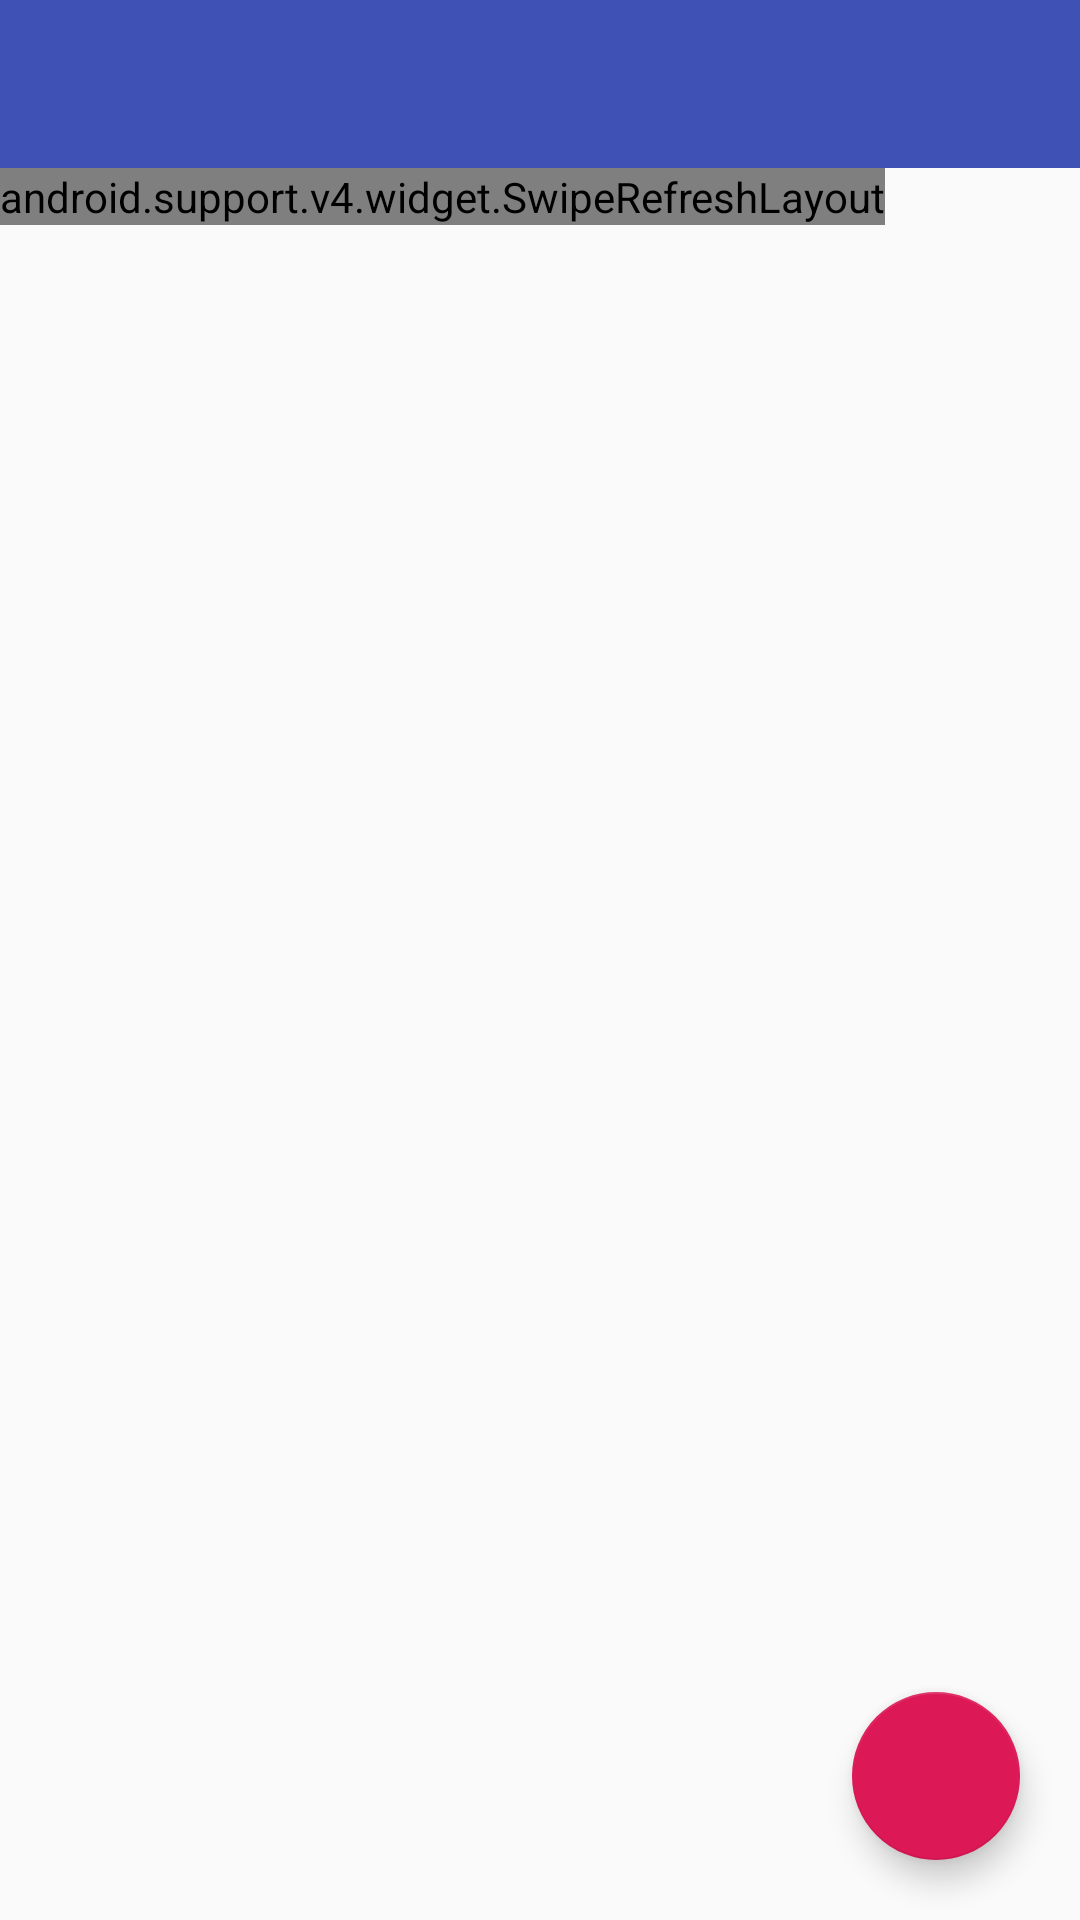

Layout XML and referenced resources for this Android screen:
<!-- AndroidManifest.xml: application theme AppTheme -->
<!-- res/layout/today_fragment.xml -->
<?xml version="1.0" encoding="utf-8"?>
<RelativeLayout xmlns:android="http://schemas.android.com/apk/res/android"
    android:layout_width="match_parent"
    android:layout_height="match_parent"
    xmlns:app="http://schemas.android.com/apk/res-auto"
    android:orientation="vertical">
<LinearLayout
    android:layout_width="match_parent"
    android:layout_height="match_parent"
    android:orientation="vertical">
    <android.support.design.widget.AppBarLayout
        android:layout_width="match_parent"
        android:layout_height="wrap_content">

        <android.support.v7.widget.Toolbar
            android:id="@+id/today_toolbar"
            android:layout_width="match_parent"
            android:layout_height="wrap_content"
            android:fitsSystemWindows="true">

            <ImageView
                android:layout_width="wrap_content"
                android:layout_height="wrap_content"
                android:src="@mipmap/ic_today" />
        </android.support.v7.widget.Toolbar>
    </android.support.design.widget.AppBarLayout>

    <android.support.v4.widget.SwipeRefreshLayout
        android:id="@+id/today_srl"
        android:layout_width="wrap_content"
        android:layout_height="wrap_content">

        <android.support.v7.widget.RecyclerView
            android:id="@+id/today_recycler_view"
            android:layout_width="match_parent"
            android:layout_height="match_parent" />

    </android.support.v4.widget.SwipeRefreshLayout>
</LinearLayout>

    <android.support.design.widget.FloatingActionButton
        android:id="@+id/fab"
        android:layout_width="wrap_content"
        android:layout_height="wrap_content"
        android:layout_alignParentBottom="true"
        android:layout_alignParentRight="true"
        android:layout_margin="20dp"
        android:src="@drawable/ic_fb_top"
        android:clickable="true"
        app:backgroundTint="#dc1856"
        app:elevation="6dp"
        app:rippleColor="#00ddff"
        app:pressedTranslationZ="25dp"
        app:fabSize="normal"
        />
</RelativeLayout>
<!-- resources referenced by this layout -->
<resources>
  <style name="AppTheme" parent="Theme.AppCompat.Light.NoActionBar">
          
          <item name="colorPrimary">@color/colorPrimary</item>
          <item name="colorPrimaryDark">@color/colorPrimaryDark</item>
          <item name="colorAccent">@color/colorAccent</item>
      </style>
  <color name="colorPrimary">#3F51B5</color>
  <color name="colorPrimaryDark">#303F9F</color>
  <color name="colorAccent">#FF4081</color>
</resources>
